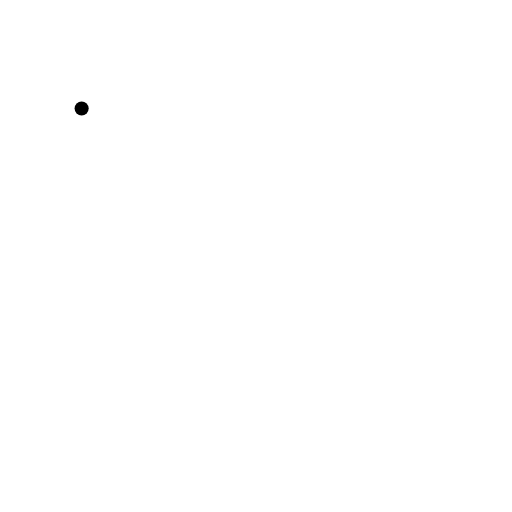
t = 0.00 s
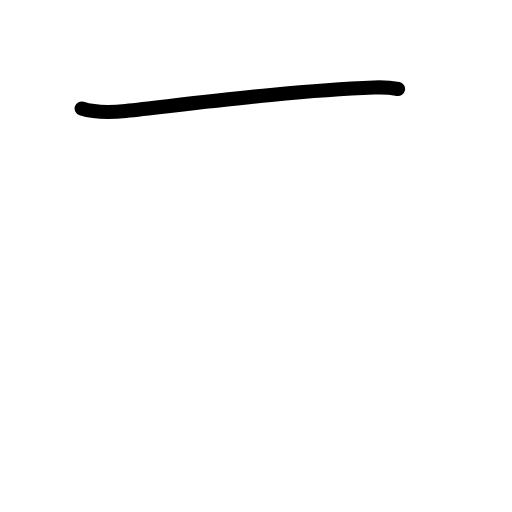
t = 0.83 s
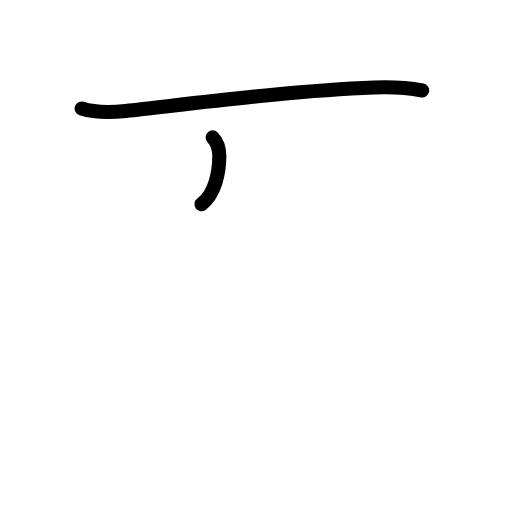
t = 1.63 s
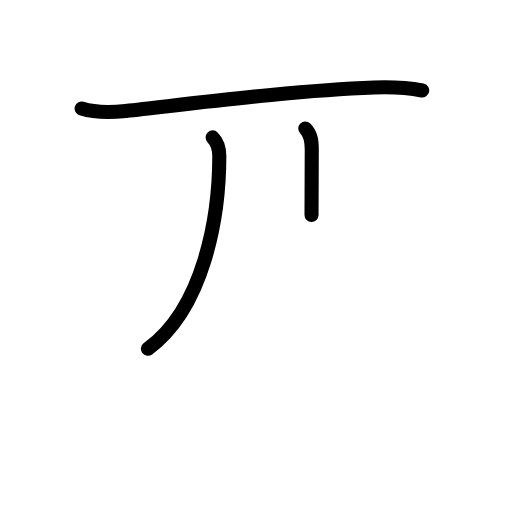
t = 2.38 s
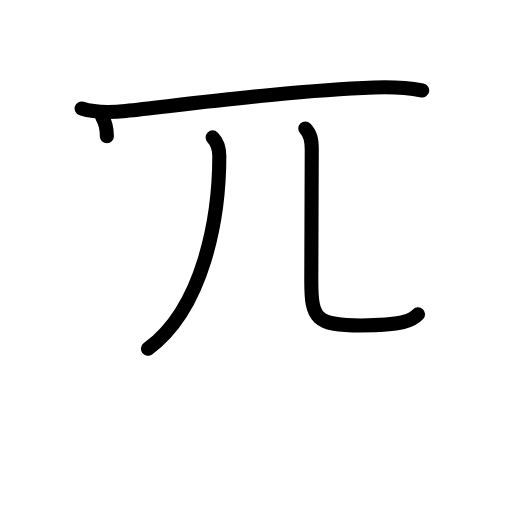
t = 3.20 s
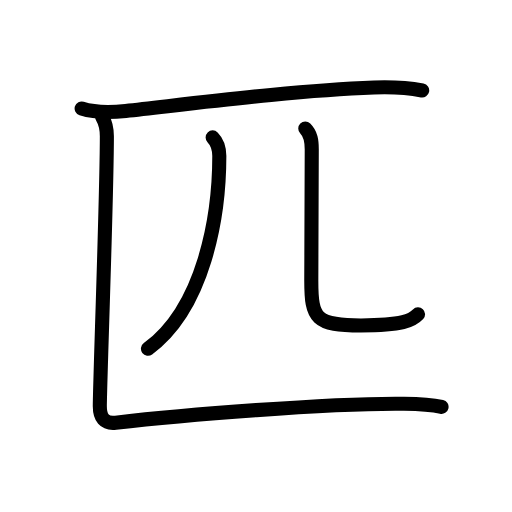
t = 4.00 s

The animated SVG that drew these frames (rendered in a browser with its animation timeline set to each time). Animation: 17 SMIL elements (animate=17); one cycle of 4.00 s.

<?xml version="1.0" encoding="UTF-8"?>
<!--
AniKanjiVG is licensed by CC-BY-SA Paul C. Sommerhoff (https://bitbucket.org/sommerhoff/anikanjivg).
AniKanjiVG uses KanjiVG which is licensed by CC-BY-SA Ulrich Apel (http://kanjivg.tagaini.net).
See also http://creativecommons.org/licenses/by-sa/3.0/
-->
<svg xmlns:kvg='http://kanjivg.tagaini.net' xmlns='http://www.w3.org/2000/svg' width='109' height='109' viewBox='0 0 109 109' style='fill:none;stroke:#000000;stroke-width:3;stroke-linecap:round;stroke-linejoin:round;' id="kvg:kanji_05339"><g id="kvg:05339" kvg:element="匹"><g id="kvg:05339-g1" kvg:element="匚" kvg:part="1" kvg:radical="general"><path id="kvg:05339-s1" kvg:type="㇐" d="M17.38,23.09c3.05,0.97,6.26,0.86,9.38,0.52c15.15-1.67,35.99-4.36,52.87-4.98c3.6-0.13,6.71-0.04,10.25,0.64"><animate attributeName="d" begin="0.0s" dur="0.3333333333333333s" from="M17.38,23.09C17.38,23.09,17.38,23.09,17.38,23.09" to="M17.38,23.09c3.05,0.97,6.26,0.86,9.38,0.52" />
<animate attributeName="d" begin="0.3333333333333333s" dur="0.3333333333333333s" from="M17.38,23.09c3.05,0.97,6.26,0.86,9.38,0.52c0,0,0,0,0,0,0" to="M17.38,23.09c3.05,0.97,6.26,0.86,9.38,0.52c15.15-1.67,35.99-4.36,52.87-4.98" />
<animate attributeName="d" begin="0.6666666666666666s" dur="0.3333333333333333s" from="M17.38,23.09c3.05,0.97,6.26,0.86,9.38,0.52c15.15-1.67,35.99-4.36,52.87-4.98c0,0,0,0,0,0,0" to="M17.38,23.09c3.05,0.97,6.26,0.86,9.38,0.52c15.15-1.67,35.99-4.36,52.87-4.98c3.6-0.13,6.71-0.04,10.25,0.64" />
</path>
</g>
<g id="kvg:05339-g2" kvg:element="儿"><g id="kvg:05339-g3" kvg:element="八" kvg:variant="true"><g id="kvg:05339-g4" kvg:element="丿" kvg:position="left"><path id="kvg:05339-s2" kvg:type="㇒" d="M45.27,29.25c1.05,1.05,1.42,2.46,1.42,3.98c0,13.02-3.31,32.27-15.19,41.02"><animate attributeName="d" begin="1.0s" dur="0.5s" from="M45.27,29.25C45.27,29.25,45.27,29.25,45.27,29.25" to="M45.27,29.25c1.05,1.05,1.42,2.46,1.42,3.98" />
<animate attributeName="d" begin="1.5s" dur="0.5s" from="M45.27,29.25c1.05,1.05,1.42,2.46,1.42,3.98c0,0,0,0,0,0,0" to="M45.27,29.25c1.05,1.05,1.42,2.46,1.42,3.98c0,13.02-3.31,32.27-15.19,41.02" />
<animate attributeName="d" begin="0s" dur="1.0s" from="M-100,-100" to="M-100,-100" />
</path>
</g>
<g id="kvg:05339-g5" kvg:position="right"><path id="kvg:05339-s3" kvg:type="㇟" d="M64.99,27.37c1.2,1.2,1.38,2.59,1.38,4.43c0,8.45-0.1,17.83-0.1,27.95c0,8.12,0.98,9.53,10.58,9.53c8.9,0,10.9-1.03,12.15-2.37"><animate attributeName="d" begin="2.0s" dur="0.25s" from="M64.99,27.37C64.99,27.37,64.99,27.37,64.99,27.37" to="M64.99,27.37c1.2,1.2,1.38,2.59,1.38,4.43" />
<animate attributeName="d" begin="2.25s" dur="0.25s" from="M64.99,27.37c1.2,1.2,1.38,2.59,1.38,4.43c0,0,0,0,0,0,0" to="M64.99,27.37c1.2,1.2,1.38,2.59,1.38,4.43c0,8.45-0.1,17.83-0.1,27.95" />
<animate attributeName="d" begin="2.5s" dur="0.25s" from="M64.99,27.37c1.2,1.2,1.38,2.59,1.38,4.43c0,8.45-0.1,17.83-0.1,27.95c0,0,0,0,0,0,0" to="M64.99,27.37c1.2,1.2,1.38,2.59,1.38,4.43c0,8.45-0.1,17.83-0.1,27.95c0,8.12,0.98,9.53,10.58,9.53" />
<animate attributeName="d" begin="2.75s" dur="0.25s" from="M64.99,27.37c1.2,1.2,1.38,2.59,1.38,4.43c0,8.45-0.1,17.83-0.1,27.95c0,8.12,0.98,9.53,10.58,9.53c0,0,0,0,0,0,0" to="M64.99,27.37c1.2,1.2,1.38,2.59,1.38,4.43c0,8.45-0.1,17.83-0.1,27.95c0,8.12,0.98,9.53,10.58,9.53c8.9,0,10.9-1.03,12.15-2.37" />
<animate attributeName="d" begin="0s" dur="2.0s" from="M-100,-100" to="M-100,-100" />
</path>
</g>
</g>
</g>
<g id="kvg:05339-g6" kvg:element="匚" kvg:part="2" kvg:radical="general"><path id="kvg:05339-s4" kvg:type="㇗" d="M21.75,24.9c0.5,0.85,1,2.22,1,4.1c0,12.97-1.5,52.62-1.5,57.48c0,2.38,0.94,3.79,3.37,3.51C38.05,88.42,70.5,85.75,86,85.95c3.25,0.04,6,0.22,8,0.67"><animate attributeName="d" begin="3.0s" dur="0.2s" from="M21.75,24.9C21.75,24.9,21.75,24.9,21.75,24.9" to="M21.75,24.9c0.5,0.85,1,2.22,1,4.1" />
<animate attributeName="d" begin="3.2s" dur="0.2s" from="M21.75,24.9c0.5,0.85,1,2.22,1,4.1c0,0,0,0,0,0,0" to="M21.75,24.9c0.5,0.85,1,2.22,1,4.1c0,12.97-1.5,52.62-1.5,57.48" />
<animate attributeName="d" begin="3.4s" dur="0.2s" from="M21.75,24.9c0.5,0.85,1,2.22,1,4.1c0,12.97-1.5,52.62-1.5,57.48c0,0,0,0,0,0,0" to="M21.75,24.9c0.5,0.85,1,2.22,1,4.1c0,12.97-1.5,52.62-1.5,57.48c0,2.38,0.94,3.79,3.37,3.51" />
<animate attributeName="d" begin="3.6s" dur="0.2s" from="M21.75,24.9c0.5,0.85,1,2.22,1,4.1c0,12.97-1.5,52.62-1.5,57.48c0,2.38,0.94,3.79,3.37,3.51c0,0,0,0,0,0,0" to="M21.75,24.9c0.5,0.85,1,2.22,1,4.1c0,12.97-1.5,52.62-1.5,57.48c0,2.38,0.94,3.79,3.37,3.51C38.05,88.42,70.5,85.75,86,85.95" />
<animate attributeName="d" begin="3.8s" dur="0.2s" from="M21.75,24.9c0.5,0.85,1,2.22,1,4.1c0,12.97-1.5,52.62-1.5,57.48c0,2.38,0.94,3.79,3.37,3.51C38.05,88.42,70.5,85.75,86,85.95c0,0,0,0,0,0,0" to="M21.75,24.9c0.5,0.85,1,2.22,1,4.1c0,12.97-1.5,52.62-1.5,57.48c0,2.38,0.94,3.79,3.37,3.51C38.05,88.42,70.5,85.75,86,85.95c3.25,0.04,6,0.22,8,0.67" />
<animate attributeName="d" begin="0s" dur="3.0s" from="M-100,-100" to="M-100,-100" />
</path>
</g>
</g>
</svg>
